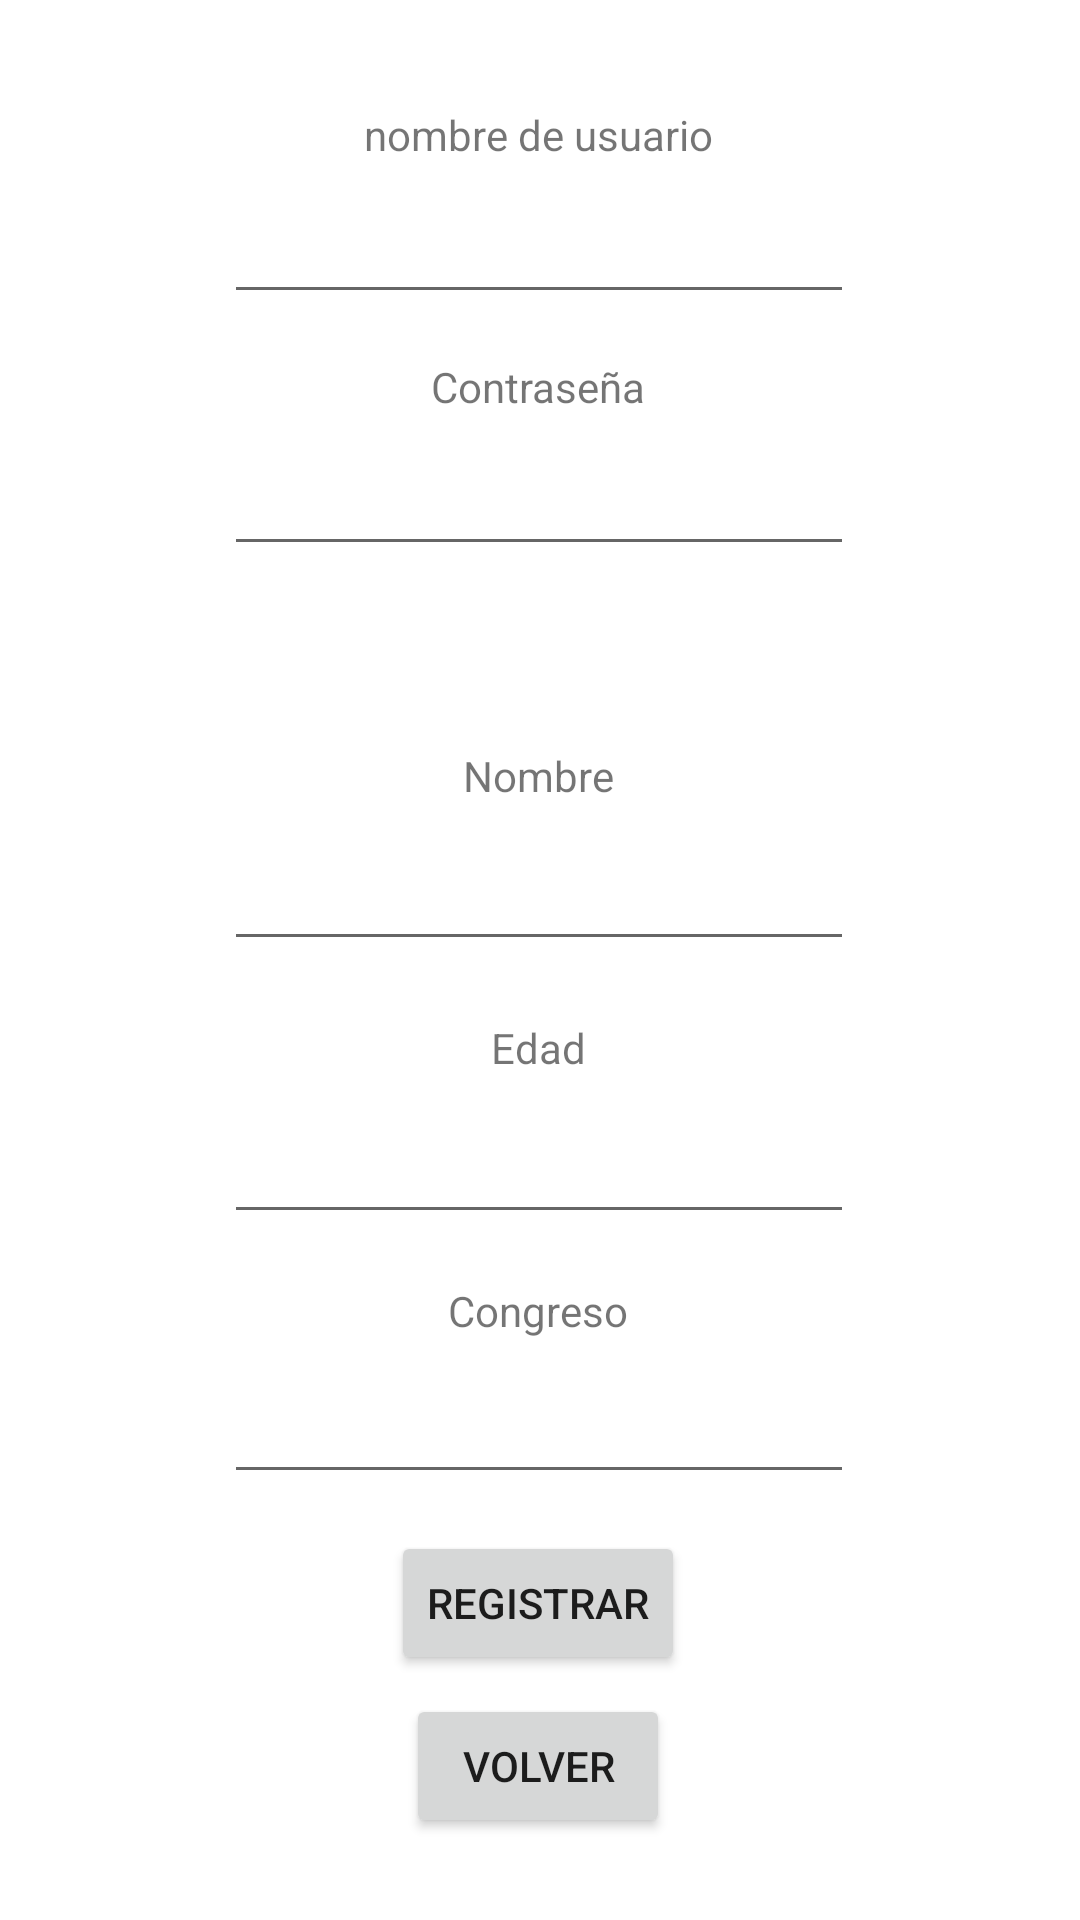

This screen was rendered from an Android layout file. Write that file and the resources it references.
<!-- AndroidManifest.xml: application theme Theme.CongresoLogin -->
<!-- res/layout/fragment_registro.xml -->
<?xml version="1.0" encoding="utf-8"?>
<androidx.constraintlayout.widget.ConstraintLayout xmlns:android="http://schemas.android.com/apk/res/android"
    xmlns:app="http://schemas.android.com/apk/res-auto"
    xmlns:tools="http://schemas.android.com/tools"
    android:id="@+id/frameLayout2"
    android:layout_width="match_parent"
    android:layout_height="match_parent"
    tools:context=".Registro" >

    <Button
        android:id="@+id/button5"
        android:layout_width="wrap_content"
        android:layout_height="wrap_content"
        android:text="Volver"
        app:layout_constraintBottom_toBottomOf="parent"
        app:layout_constraintEnd_toEndOf="parent"
        app:layout_constraintHorizontal_bias="0.498"
        app:layout_constraintStart_toStartOf="parent"
        app:layout_constraintTop_toTopOf="parent"
        app:layout_constraintVertical_bias="0.954" />

    <EditText
        android:id="@+id/editTextTextPersonName6"
        android:layout_width="wrap_content"
        android:layout_height="wrap_content"
        android:ems="10"
        android:inputType="textPersonName"
        app:layout_constraintBottom_toBottomOf="parent"
        app:layout_constraintEnd_toEndOf="parent"
        app:layout_constraintHorizontal_bias="0.497"
        app:layout_constraintStart_toStartOf="parent"
        app:layout_constraintTop_toTopOf="parent"
        app:layout_constraintVertical_bias="0.763" />

    <TextView
        android:id="@+id/textView9"
        android:layout_width="wrap_content"
        android:layout_height="wrap_content"
        android:text="Congreso"
        app:layout_constraintBottom_toBottomOf="parent"
        app:layout_constraintEnd_toEndOf="parent"
        app:layout_constraintHorizontal_bias="0.498"
        app:layout_constraintStart_toStartOf="parent"
        app:layout_constraintTop_toTopOf="parent"
        app:layout_constraintVertical_bias="0.688" />

    <EditText
        android:id="@+id/editTextTextPersonName5"
        android:layout_width="wrap_content"
        android:layout_height="wrap_content"
        android:ems="10"
        android:inputType="textPersonName"
        app:layout_constraintBottom_toBottomOf="parent"
        app:layout_constraintEnd_toEndOf="parent"
        app:layout_constraintHorizontal_bias="0.497"
        app:layout_constraintStart_toStartOf="parent"
        app:layout_constraintTop_toTopOf="parent"
        app:layout_constraintVertical_bias="0.618" />

    <TextView
        android:id="@+id/textView8"
        android:layout_width="wrap_content"
        android:layout_height="wrap_content"
        android:text="Edad"
        app:layout_constraintBottom_toBottomOf="parent"
        app:layout_constraintEnd_toEndOf="parent"
        app:layout_constraintHorizontal_bias="0.498"
        app:layout_constraintStart_toStartOf="parent"
        app:layout_constraintTop_toTopOf="parent"
        app:layout_constraintVertical_bias="0.547" />

    <EditText
        android:id="@+id/editTextTextPersonName4"
        android:layout_width="wrap_content"
        android:layout_height="wrap_content"
        android:ems="10"
        android:inputType="textPersonName"
        app:layout_constraintBottom_toBottomOf="parent"
        app:layout_constraintEnd_toEndOf="parent"
        app:layout_constraintHorizontal_bias="0.497"
        app:layout_constraintStart_toStartOf="parent"
        app:layout_constraintTop_toTopOf="parent"
        app:layout_constraintVertical_bias="0.466" />

    <TextView
        android:id="@+id/textView7"
        android:layout_width="wrap_content"
        android:layout_height="wrap_content"
        android:text="Nombre"
        app:layout_constraintBottom_toBottomOf="parent"
        app:layout_constraintEnd_toEndOf="parent"
        app:layout_constraintHorizontal_bias="0.498"
        app:layout_constraintStart_toStartOf="parent"
        app:layout_constraintTop_toTopOf="parent"
        app:layout_constraintVertical_bias="0.401" />

    <EditText
        android:id="@+id/editTextTextPersonName3"
        android:layout_width="wrap_content"
        android:layout_height="wrap_content"
        android:ems="10"
        android:inputType="textPersonName"
        app:layout_constraintBottom_toBottomOf="parent"
        app:layout_constraintEnd_toEndOf="parent"
        app:layout_constraintHorizontal_bias="0.497"
        app:layout_constraintStart_toStartOf="parent"
        app:layout_constraintTop_toTopOf="parent"
        app:layout_constraintVertical_bias="0.246" />

    <TextView
        android:id="@+id/textView6"
        android:layout_width="wrap_content"
        android:layout_height="wrap_content"
        android:text="Contraseña"
        app:layout_constraintBottom_toBottomOf="parent"
        app:layout_constraintEnd_toEndOf="parent"
        app:layout_constraintHorizontal_bias="0.498"
        app:layout_constraintStart_toStartOf="parent"
        app:layout_constraintTop_toTopOf="parent"
        app:layout_constraintVertical_bias="0.192" />

    <TextView
        android:id="@+id/textView5"
        android:layout_width="wrap_content"
        android:layout_height="wrap_content"
        android:text="nombre de usuario"
        app:layout_constraintBottom_toBottomOf="parent"
        app:layout_constraintEnd_toEndOf="parent"
        app:layout_constraintHorizontal_bias="0.498"
        app:layout_constraintStart_toStartOf="parent"
        app:layout_constraintTop_toTopOf="parent"
        app:layout_constraintVertical_bias="0.057" />

    <EditText
        android:id="@+id/editTextTextPersonName2"
        android:layout_width="wrap_content"
        android:layout_height="wrap_content"
        android:ems="10"
        android:inputType="textPersonName"
        app:layout_constraintBottom_toBottomOf="parent"
        app:layout_constraintEnd_toEndOf="parent"
        app:layout_constraintHorizontal_bias="0.497"
        app:layout_constraintStart_toStartOf="parent"
        app:layout_constraintTop_toTopOf="parent"
        app:layout_constraintVertical_bias="0.106" />

    <Button
        android:id="@+id/button4"
        android:layout_width="wrap_content"
        android:layout_height="wrap_content"
        android:text="Registrar"
        app:layout_constraintBottom_toBottomOf="parent"
        app:layout_constraintEnd_toEndOf="parent"
        app:layout_constraintHorizontal_bias="0.498"
        app:layout_constraintStart_toStartOf="parent"
        app:layout_constraintTop_toTopOf="parent"
        app:layout_constraintVertical_bias="0.862" />
</androidx.constraintlayout.widget.ConstraintLayout>
<!-- resources referenced by this layout -->
<resources>
  <style name="Theme.CongresoLogin" parent="Theme.MaterialComponents.DayNight.DarkActionBar">
          
          <item name="colorPrimary">@color/purple_500</item>
          <item name="colorPrimaryVariant">@color/purple_700</item>
          <item name="colorOnPrimary">@color/white</item>
          
          <item name="colorSecondary">@color/teal_200</item>
          <item name="colorSecondaryVariant">@color/teal_700</item>
          <item name="colorOnSecondary">@color/black</item>
          
          <item name="android:statusBarColor" tools:targetApi="l">?attr/colorPrimaryVariant</item>
          
      </style>
  <!-- not gathered from this repository: default colours our renderer supplied (Android Studio template values) -->
  <color name="purple_500">#FF6200EE</color>
  <color name="purple_700">#FF3700B3</color>
  <color name="teal_200">#FF03DAC5</color>
  <color name="teal_700">#FF018786</color>
  <color name="black">#FF000000</color>
  <color name="white">#FFFFFFFF</color>
</resources>
